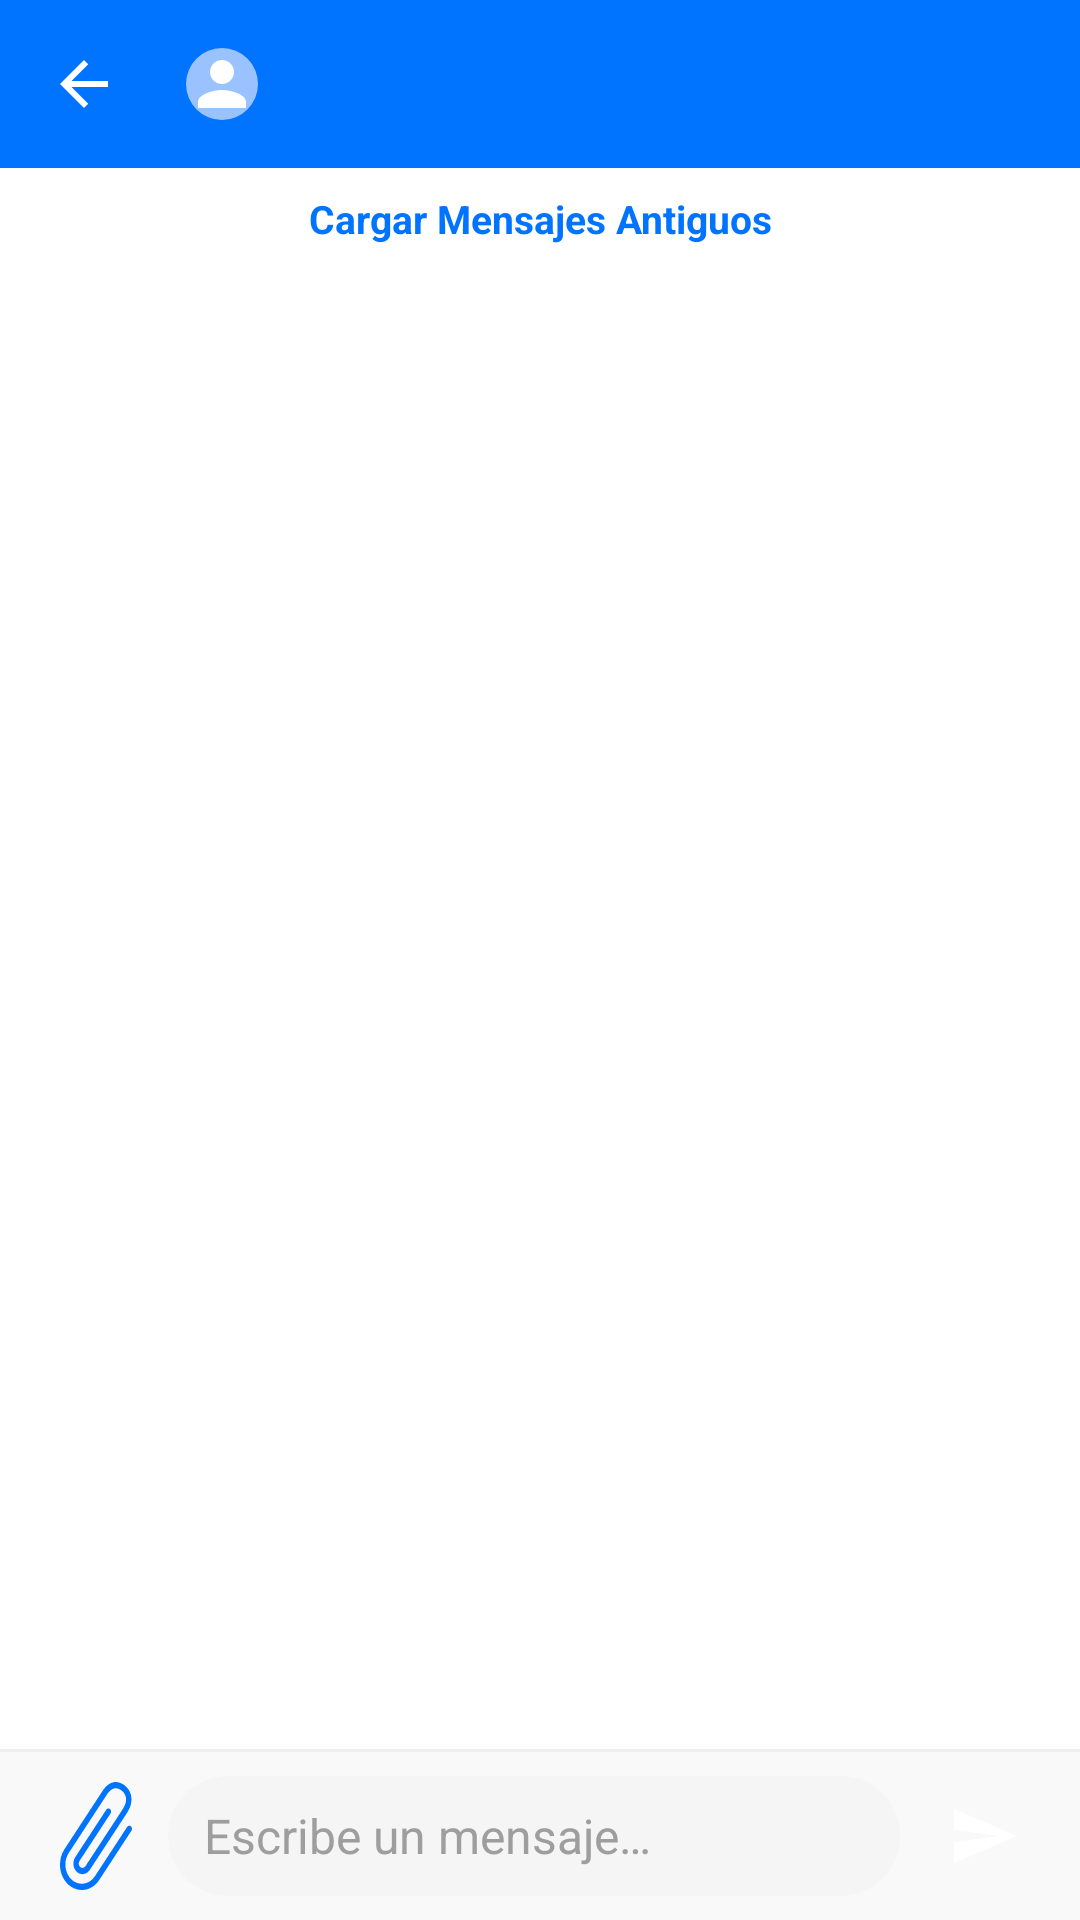

Layout XML and referenced resources for this Android screen:
<!-- AndroidManifest.xml: application theme Theme.iFredi -->
<!-- res/layout/activity_chat.xml -->
<?xml version="1.0" encoding="utf-8"?>
<LinearLayout xmlns:android="http://schemas.android.com/apk/res/android"
              xmlns:app="http://schemas.android.com/apk/res-auto"
              xmlns:tools="http://schemas.android.com/tools"
              android:layout_width="match_parent"
              android:layout_height="match_parent"
              android:background="@color/bg_app"
              android:orientation="vertical">

    <com.google.android.material.appbar.AppBarLayout
        android:layout_width="match_parent"
        android:layout_height="wrap_content"
        app:elevation="0dp">

        <com.google.android.material.appbar.MaterialToolbar
            android:id="@+id/toolbar"
            android:layout_width="match_parent"
            android:layout_height="?attr/actionBarSize"
            android:background="?attr/colorPrimary"
            app:contentInsetStartWithNavigation="0dp"
            app:navigationIcon="@drawable/ic_arrow_back"
            app:navigationIconTint="@color/white">

            <LinearLayout
                android:layout_width="wrap_content"
                android:layout_height="match_parent"
                android:gravity="center_vertical"
                android:orientation="horizontal">

                <com.google.android.material.imageview.ShapeableImageView
                    android:id="@+id/ivPartnerAvatar"
                    android:layout_width="36dp"
                    android:layout_height="36dp"
                    android:layout_marginEnd="@dimen/spacing_sm"
                    android:background="@drawable/bg_avatar_placeholder"
                    android:padding="6dp"
                    android:scaleType="centerCrop"
                    android:src="@drawable/ic_person"
                    app:shapeAppearanceOverlay="@style/CircleImage" />

                <LinearLayout
                    android:layout_width="wrap_content"
                    android:layout_height="wrap_content"
                    android:orientation="vertical">

                    <TextView
                        android:id="@+id/tvPartnerName"
                        android:layout_width="wrap_content"
                        android:layout_height="wrap_content"
                        android:textColor="@color/white"
                        android:textSize="16sp"
                        android:textStyle="bold"
                        tools:text="Scarlet Abreu" />

                    <TextView
                        android:id="@+id/tvPartnerStatus"
                        android:layout_width="wrap_content"
                        android:layout_height="wrap_content"
                        android:textColor="@color/primary_lightest"
                        android:textSize="12sp"
                        tools:text="En línea" />

                </LinearLayout>
            </LinearLayout>

        </com.google.android.material.appbar.MaterialToolbar>

    </com.google.android.material.appbar.AppBarLayout>

    <TextView
        android:id="@+id/btnLoadOlder"
        android:layout_width="match_parent"
        android:layout_height="wrap_content"
        android:background="?attr/selectableItemBackground"
        android:gravity="center"
        android:padding="@dimen/spacing_sm"
        android:text="@string/load_older_messages"
        android:textColor="@color/primary"
        android:textSize="13sp"
        android:textStyle="bold" />

    <FrameLayout
        android:layout_width="match_parent"
        android:layout_height="0dp"
        android:layout_weight="1">

        <androidx.recyclerview.widget.RecyclerView
            android:id="@+id/rvMessages"
            android:layout_width="match_parent"
            android:layout_height="match_parent"
            android:background="@color/bg_app"
            android:clipToPadding="false"
            android:paddingHorizontal="@dimen/spacing_sm"
            android:paddingVertical="@dimen/spacing_md" />

        <ProgressBar
            android:id="@+id/progressBar"
            android:layout_width="wrap_content"
            android:layout_height="wrap_content"
            android:layout_gravity="center"
            android:visibility="gone" />

    </FrameLayout>

    <TextView
        android:id="@+id/tvTypingIndicator"
        android:layout_width="match_parent"
        android:layout_height="wrap_content"
        android:gravity="center_vertical"
        android:paddingHorizontal="@dimen/spacing_md"
        android:paddingVertical="4dp"
        android:textAppearance="@style/TextAppearance.Time"
        android:textColor="@color/text_secondary"
        android:textSize="12sp"
        android:textStyle="italic"
        android:visibility="gone"
        tools:text="Juan Carlos está escribiendo..."
        tools:visibility="visible" />

    <View
        android:layout_width="match_parent"
        android:layout_height="1dp"
        android:background="@color/divider" />

    <LinearLayout
        android:layout_width="match_parent"
        android:layout_height="wrap_content"
        android:background="@color/bg_surface"
        android:gravity="center_vertical"
        android:minHeight="@dimen/input_height"
        android:orientation="horizontal"
        android:paddingHorizontal="@dimen/spacing_sm"
        android:paddingVertical="@dimen/spacing_xs">

        <ImageButton
            android:id="@+id/btnAttachImage"
            android:layout_width="@dimen/button_size"
            android:layout_height="@dimen/button_size"
            android:background="?attr/selectableItemBackgroundBorderless"
            android:contentDescription="@string/attach_image"
            android:src="@drawable/ic_attach_image"
            app:tint="@color/primary" />

        <EditText
            android:id="@+id/etMessage"
            android:layout_width="0dp"
            android:layout_height="wrap_content"
            android:layout_weight="1"
            android:autofillHints=""
            android:background="@drawable/bg_input_field"
            android:hint="@string/write_message"
            android:inputType="textCapSentences|textMultiLine"
            android:maxLines="4"
            android:minHeight="40dp"
            android:paddingHorizontal="@dimen/spacing_md"
            android:paddingVertical="@dimen/spacing_sm"
            android:textColor="@color/text_main"
            android:textColorHint="@color/text_muted"
            android:textSize="16sp" />

        <ImageButton
            android:id="@+id/btnSendMessage"
            android:layout_width="@dimen/button_size"
            android:layout_height="@dimen/button_size"
            android:layout_marginStart="@dimen/spacing_xs"
            android:background="@drawable/bg_button_send"
            android:contentDescription="@string/send"
            android:src="@drawable/ic_send"
            app:tint="@color/white" />

    </LinearLayout>

</LinearLayout>
<!-- resources referenced by this layout -->
<resources>
  <color name="bg_app">@color/white</color>
  <color name="bg_surface">@color/gray_50</color>
  <color name="divider">@color/gray_200</color>
  <color name="primary">#0174FF</color>
  <color name="primary_lightest">#E5F0FF</color>
  <color name="text_main">@color/gray_900</color>
  <color name="text_muted">@color/gray_500</color>
  <color name="text_secondary">@color/gray_700</color>
  <color name="white">#FFFFFF</color>
  <dimen name="button_size">48dp</dimen>
  <dimen name="input_height">56dp</dimen>
  <dimen name="spacing_md">12dp</dimen>
  <dimen name="spacing_sm">8dp</dimen>
  <dimen name="spacing_xs">4dp</dimen>
  <!-- drawable bg_avatar_placeholder (drawable) -->
  <?xml version="1.0" encoding="utf-8"?>
  <shape xmlns:android="http://schemas.android.com/apk/res/android"
         android:shape="oval">
      <solid android:color="@color/primary_lighter" />
  </shape>
  <!-- drawable bg_input_field (drawable) -->
  <?xml version="1.0" encoding="utf-8"?>
  <shape xmlns:android="http://schemas.android.com/apk/res/android">
      <solid android:color="@color/input_background" />
      <corners android:radius="20dp" />
  </shape>
  <!-- drawable ic_arrow_back (drawable) -->
  <vector xmlns:android="http://schemas.android.com/apk/res/android"
          android:width="24dp"
          android:height="24dp"
          android:viewportWidth="24"
          android:viewportHeight="24">
      <path
              android:fillColor="@android:color/white"
              android:pathData="M20,11H7.83l5.59,-5.59L12,4l-8,8 8,8 1.41,-1.41L7.83,13H20V11z" />
  </vector>
  <!-- drawable ic_person (drawable) -->
  <vector xmlns:android="http://schemas.android.com/apk/res/android"
          android:width="24dp"
          android:height="24dp"
          android:viewportWidth="24"
          android:viewportHeight="24"
          android:tint="@color/white">
      <path
              android:fillColor="@android:color/white"
              android:pathData="M12,12c2.21,0 4,-1.79 4,-4s-1.79,-4 -4,-4 -4,1.79 -4,4 1.79,4 4,4zM12,14c-2.67,0 -8,1.34 -8,4v2h16v-2c0,-2.66 -5.33,-4 -8,-4z" />
  </vector>
  <!-- drawable ic_send (drawable) -->
  <vector xmlns:android="http://schemas.android.com/apk/res/android"
          android:width="24dp"
          android:height="24dp"
          android:viewportWidth="24"
          android:viewportHeight="24">
      <path
              android:fillColor="@android:color/white"
              android:pathData="M2.01,21L23,12 2.01,3 2,10l15,2 -15,2z" />
  </vector>
  <string name="attach_image">Adjuntar imagen</string>
  <string name="load_older_messages">Cargar Mensajes Antiguos</string>
  <string name="send">Enviar</string>
  <string name="write_message">Escribe un mensaje…</string>
  <style name="CircleImage">
          <item name="cornerFamily">rounded</item>
          <item name="cornerSize">50%</item>
      </style>
  <style name="TextAppearance.Time" parent="android:TextAppearance">
          <item name="android:textColor">@color/gray_500</item>
          <item name="android:textSize">11sp</item>
      </style>
  <color name="gray_50">#F9F9F9</color>
  <color name="gray_200">#EEEEEE</color>
  <color name="gray_900">#212121</color>
  <color name="gray_500">#9E9E9E</color>
  <color name="gray_700">#757575</color>
  <color name="primary_lighter">#99C2FF</color>
  <color name="input_background">@color/gray_100</color>
  <color name="primary_light">#66A3FF</color>
  <color name="gray_100">#F5F5F5</color>
</resources>
